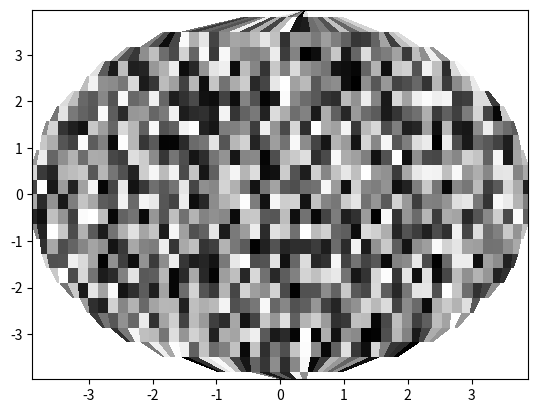

Recreate this plot in Python.
#!/usr/bin/env python
import numpy as np
from matplotlib.pyplot import figure, show


def pcolormesh_nan(x: np.ndarray, y: np.ndarray, c: np.ndarray, cmap=None, axis=None):
    """handles NaN in x and y by smearing last valid value in column or row out,
    which doesn't affect plot because "c" will be masked too
    """

    mask = np.isfinite(x) & np.isfinite(y)
    top = None
    bottom = None

    for i, m in enumerate(mask):
        good = m.nonzero()[0]

        if good.size == 0:
            continue
        elif top is None:
            top = i
        else:
            bottom = i

        x[i, good[-1]:] = x[i, good[-1]]
        y[i, good[-1]:] = y[i, good[-1]]

        x[i, :good[0]] = x[i, good[0]]
        y[i, :good[0]] = y[i, good[0]]

    x[:top, :] = np.nanmax(x[top, :])
    y[:top, :] = np.nanmax(y[top, :])

    x[bottom:, :] = np.nanmax(x[bottom, :])
    y[bottom:, :] = np.nanmax(y[bottom, :])

    if axis is None:
        axis = figure().gca()

    axis.pcolormesh(x, y, np.ma.masked_where(~mask, c), cmap=cmap)


def main():
    N = 64
    r = 4

    x = np.linspace(-5., 5., N)
    y = np.linspace(-10., 10., N)

    x, y = np.meshgrid(x, y)
    mask = x**2 + y**2 <= r**2
    x[~mask] = np.nan
    print(mask)

    c = np.random.random((N, N))

    ax = figure(1).gca()
    pcolormesh_nan(x, y, c, cmap='gray', axis=ax)

    show()


if __name__ == '__main__':
    main()
